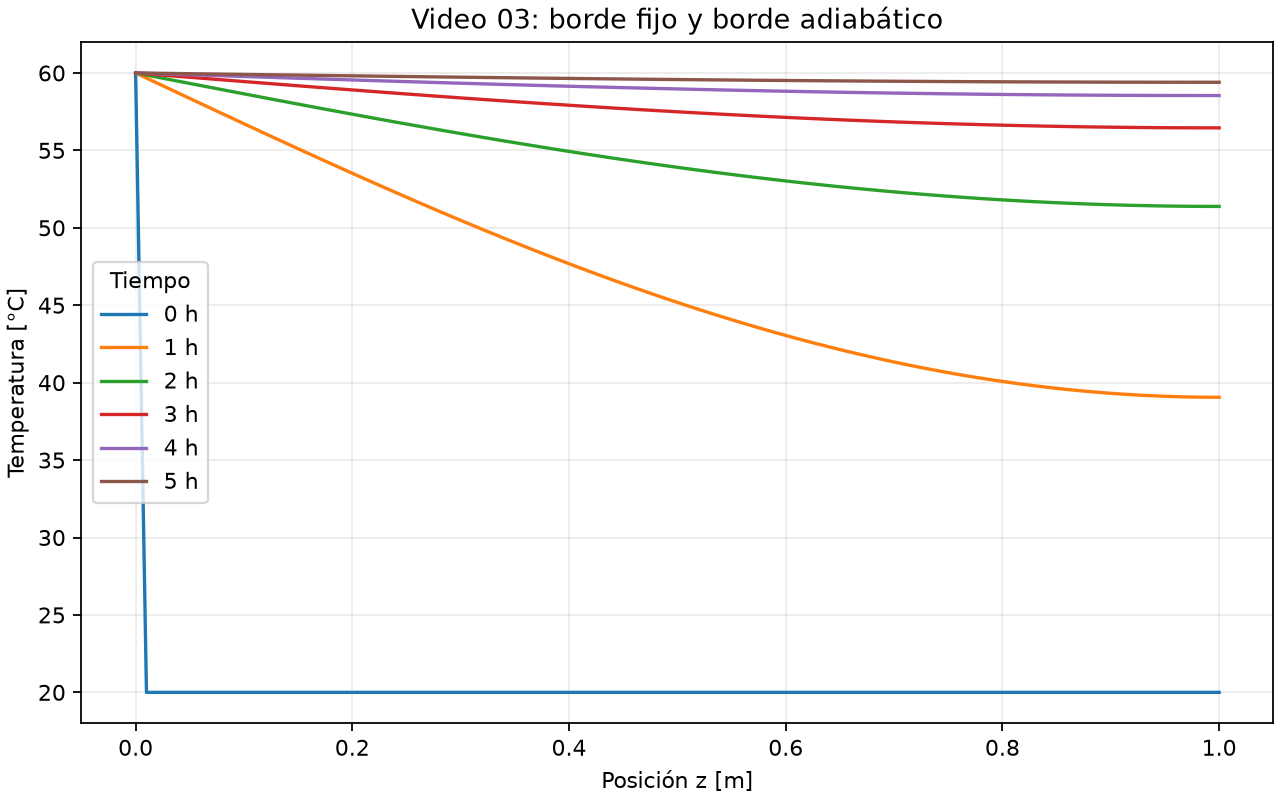

The table this chart was drawn from, first rows:
time_s, z_m, temperature_c
0.0, 0.0, 60.0
0.0, 0.01, 20.0
0.0, 0.02, 20.0
0.0, 0.03, 20.0
0.0, 0.04, 20.0
0.0, 0.05, 20.0
0.0, 0.06, 20.0
0.0, 0.07, 20.0
0.0, 0.08, 20.0
0.0, 0.09, 20.0
0.0, 0.1, 20.0
0.0, 0.11, 20.0
0.0, 0.12, 20.0
0.0, 0.13, 20.0
0.0, 0.14, 20.0
0.0, 0.15, 20.0
0.0, 0.16, 20.0
0.0, 0.17, 20.0
0.0, 0.18, 20.0
0.0, 0.19, 20.0
0.0, 0.2, 20.0
0.0, 0.21, 20.0
0.0, 0.22, 20.0
0.0, 0.23, 20.0
0.0, 0.24, 20.0
0.0, 0.25, 20.0
0.0, 0.26, 20.0
0.0, 0.27, 20.0
0.0, 0.28, 20.0
0.0, 0.29, 20.0
0.0, 0.3, 20.0
0.0, 0.31, 20.0
0.0, 0.32, 20.0
0.0, 0.33, 20.0
0.0, 0.34, 20.0
0.0, 0.35, 20.0
0.0, 0.36, 20.0
0.0, 0.37, 20.0
0.0, 0.38, 20.0
0.0, 0.39, 20.0
0.0, 0.4, 20.0
0.0, 0.41, 20.0
0.0, 0.42, 20.0
0.0, 0.43, 20.0
0.0, 0.44, 20.0
0.0, 0.45, 20.0
0.0, 0.46, 20.0
0.0, 0.47, 20.0
0.0, 0.48, 20.0
0.0, 0.49, 20.0
0.0, 0.5, 20.0
0.0, 0.51, 20.0
0.0, 0.52, 20.0
0.0, 0.53, 20.0
0.0, 0.54, 20.0
0.0, 0.55, 20.0
0.0, 0.56, 20.0
0.0, 0.57, 20.0
0.0, 0.58, 20.0
0.0, 0.59, 20.0
... 546 more rows
